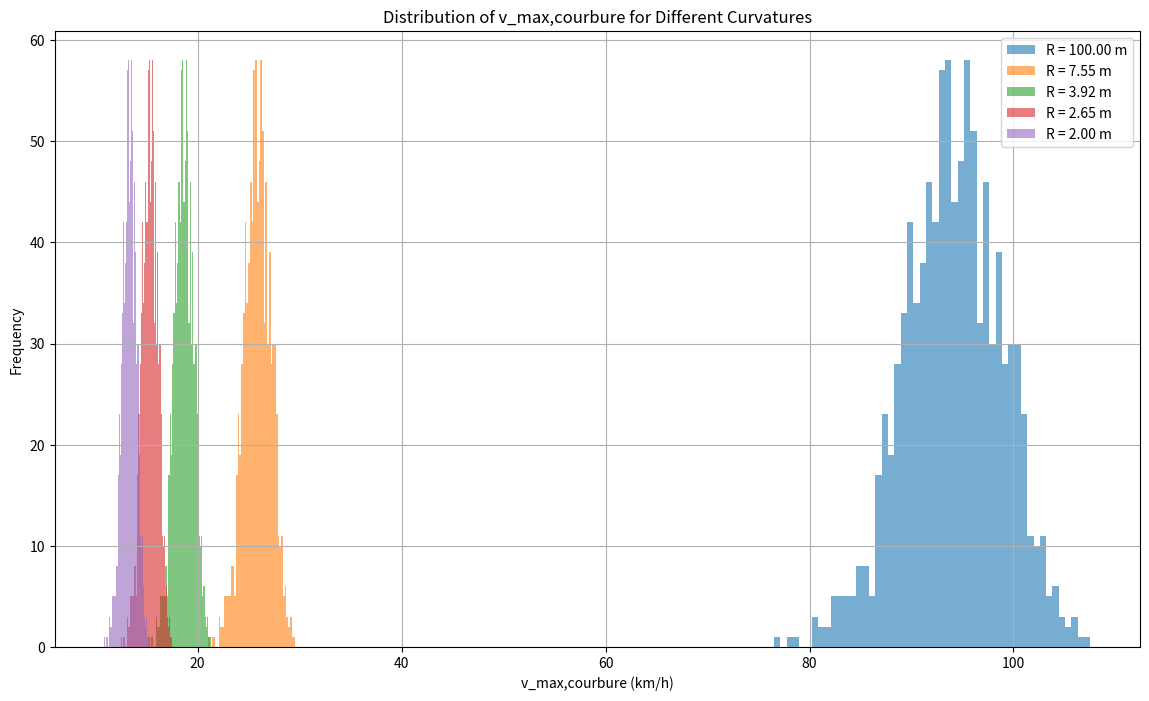

Reproduce this figure in Python.
import numpy as np
import matplotlib.pyplot as plt

# Paramètres de la distribution normale
mu = 1.0
sigma = 0.1
g = 9.81  # m/s^2
mu_road = 0.7  # coefficient de friction sans unité

# Valeurs de courbure (inverse du rayon de courbure) en 1/m
kappa_values = np.linspace(0.01, 0.5, 5)  # Courbures de plus en plus serrées

# Génération de la variable aléatoire gaussienne
num_samples = 1000
X_samples = np.random.normal(mu, sigma, num_samples)

# Calcul de v_max,courbure pour chaque courbure en m/s, puis conversion en km/h
v_max_curvature_distributions = []
for kappa in kappa_values:
    v_max_curvature = np.sqrt((mu_road * g * X_samples) / kappa) * 3.6  # Conversion m/s to km/h
    v_max_curvature_distributions.append(v_max_curvature)

# Tracé des distributions
plt.figure(figsize=(14, 8))
for i, kappa in enumerate(kappa_values):
    plt.hist(v_max_curvature_distributions[i], bins=50, alpha=0.6, label=f'R = {kappa**(-1):.2f} m')

plt.xlabel('v_max,courbure (km/h)')
plt.ylabel('Frequency')
plt.title('Distribution of v_max,courbure for Different Curvatures')
plt.legend()
plt.grid(True)
plt.show()
